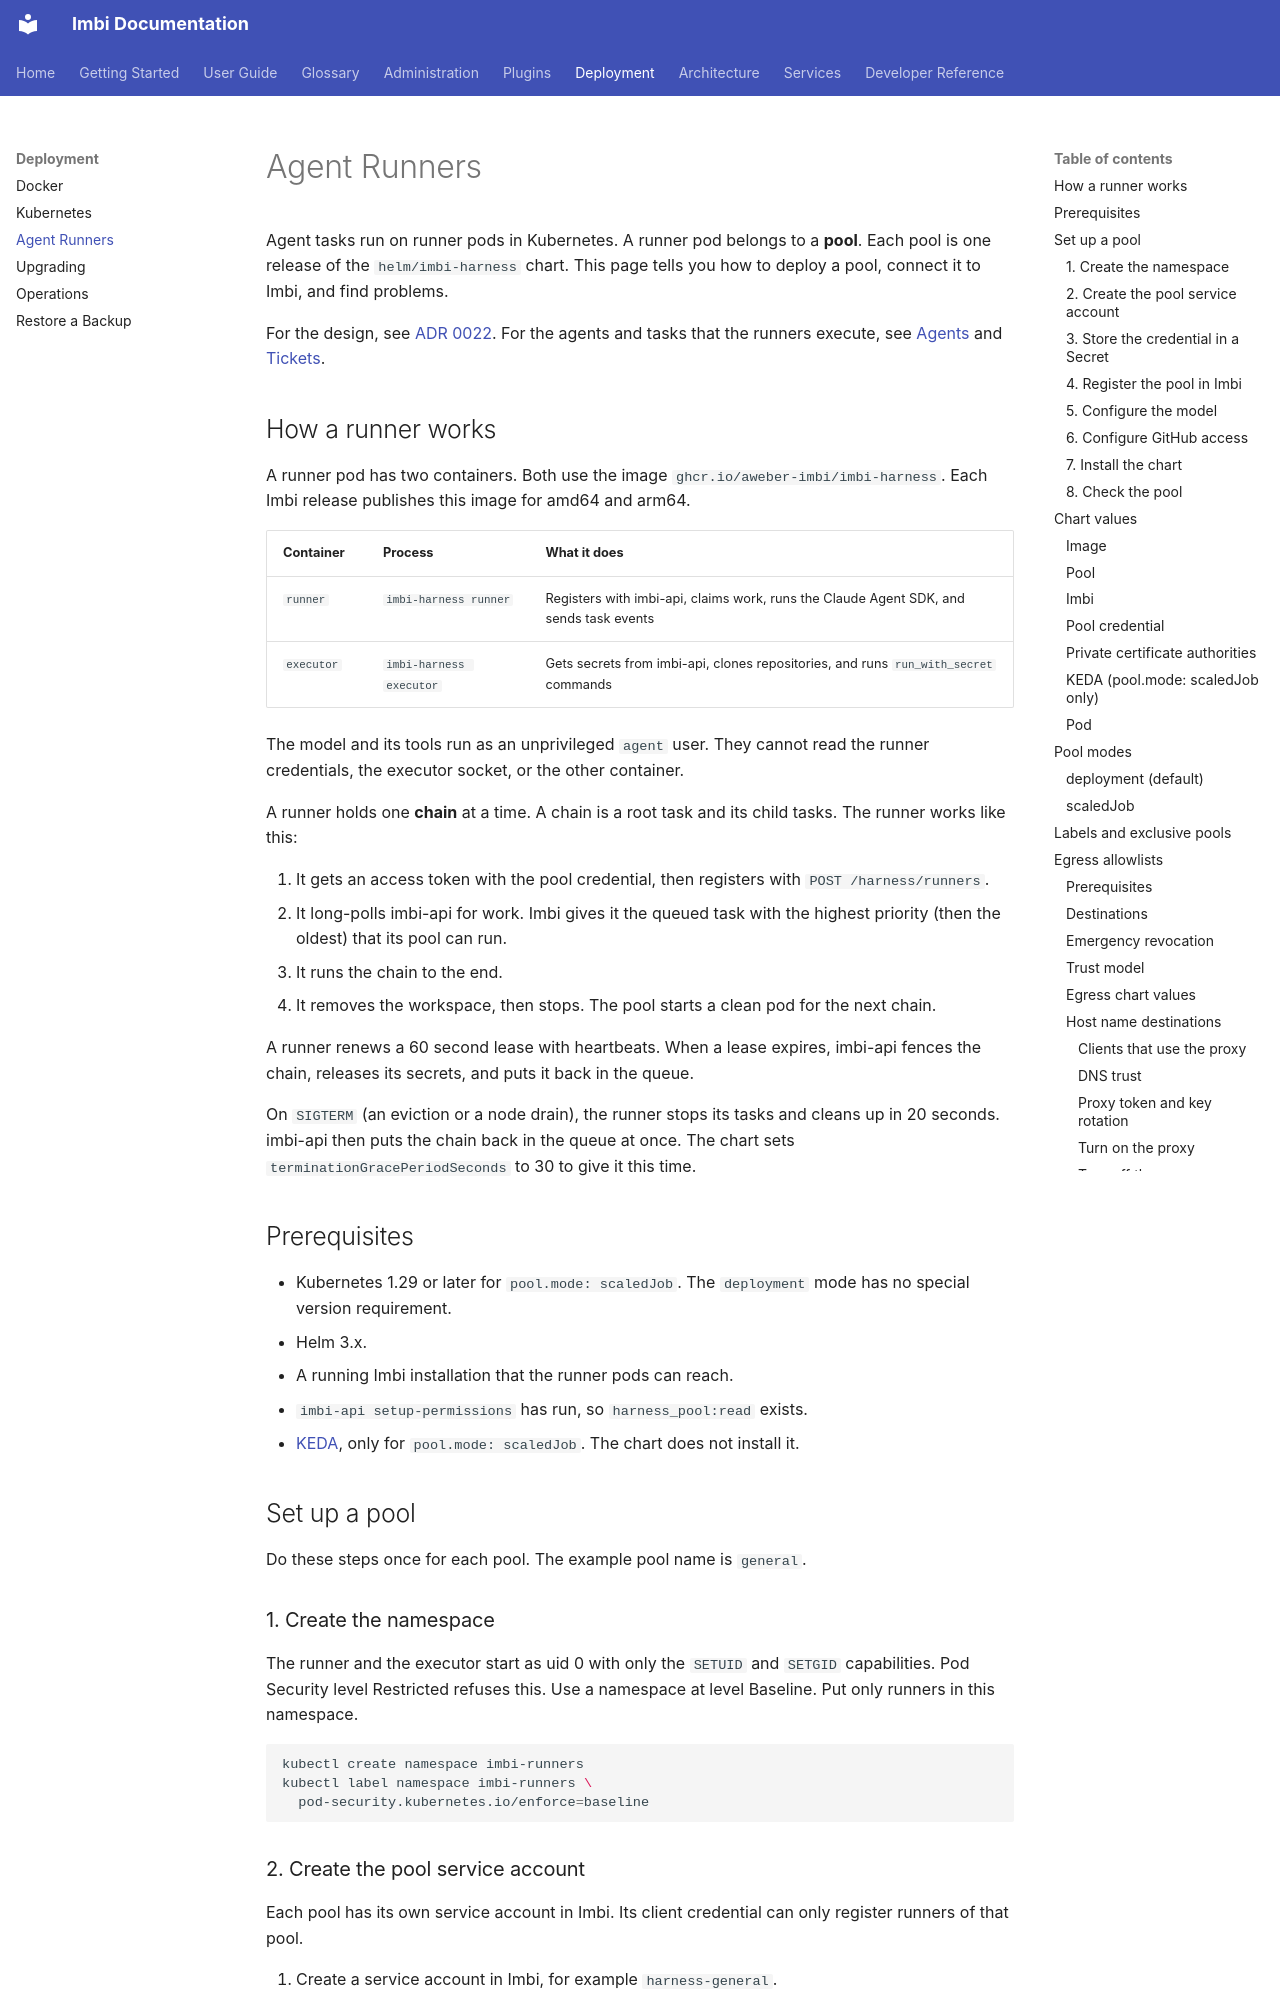

repository: AWeber-Imbi/imbi · page: deployment/agent-runners/index.html · generator: mkdocs

# Agent Runners

Agent tasks run on runner pods in Kubernetes. A runner pod belongs to a
**pool**. Each pool is one release of the `helm/imbi-harness` chart. This
page tells you how to deploy a pool, connect it to Imbi, and find problems.

For the design, see
[ADR 0022](../api/adr/0022-agent-harness-and-secrets-broker.md). For the
agents and tasks that the runners execute, see [Agents](../admin/agents.md)
and [Tickets](../admin/tickets.md).

## How a runner works

A runner pod has two containers. Both use the image
`ghcr.io/aweber-imbi/imbi-harness`. Each Imbi release publishes this image
for amd64 and arm64.

| Container | Process | What it does |
|---|---|---|
| `runner` | `imbi-harness runner` | Registers with imbi-api, claims work, runs the Claude Agent SDK, and sends task events |
| `executor` | `imbi-harness executor` | Gets secrets from imbi-api, clones repositories, and runs `run_with_secret` commands |

The model and its tools run as an unprivileged `agent` user. They cannot
read the runner credentials, the executor socket, or the other container.

A runner holds one **chain** at a time. A chain is a root task and its child
tasks. The runner works like this:

1. It gets an access token with the pool credential, then registers with
   `POST /harness/runners`.
2. It long-polls imbi-api for work. Imbi gives it the queued task with the
   highest priority (then the oldest) that its pool can run.
3. It runs the chain to the end.
4. It removes the workspace, then stops. The pool starts a clean pod for the
   next chain.

A runner renews a 60 second lease with heartbeats. When a lease expires,
imbi-api fences the chain, releases its secrets, and puts it back in the
queue.

On `SIGTERM` (an eviction or a node drain), the runner stops its tasks and
cleans up in 20 seconds. imbi-api then puts the chain back in the queue
at once. The chart sets `terminationGracePeriodSeconds` to 30 to give it
this time.

## Prerequisites

- Kubernetes 1.29 or later for `pool.mode: scaledJob`. The `deployment`
  mode has no special version requirement.
- Helm 3.x.
- A running Imbi installation that the runner pods can reach.
- `imbi-api setup-permissions` has run, so `harness_pool:read` exists.
- [KEDA](https://keda.sh/), only for `pool.mode: scaledJob`. The chart does
  not install it.

## Set up a pool

Do these steps once for each pool. The example pool name is `general`.

### 1. Create the namespace

The runner and the executor start as uid 0 with only the `SETUID` and
`SETGID` capabilities. Pod Security level Restricted refuses this. Use a
namespace at level Baseline. Put only runners in this namespace.

```bash
kubectl create namespace imbi-runners
kubectl label namespace imbi-runners \
  pod-security.kubernetes.io/enforce=baseline
```

### 2. Create the pool service account

Each pool has its own service account in Imbi. Its client credential can
only register runners of that pool.

1. Create a service account in Imbi, for example `harness-general`.
2. Issue a client credential for it. Record the client id and the client
   secret.

### 3. Store the credential in a Secret

Create a Secret with the keys `client_id` and `client_secret`:

```bash
kubectl create secret generic imbi-pool-general -n imbi-runners \
  --from-literal=client_id=<client id> \
  --from-literal=client_secret=<client secret>
```

Alternatively, set `poolCredential.clientId` and
`poolCredential.clientSecret`. The chart then creates a Secret named
`<pool>-pool`.

The chart mounts the Secret in the `runner` container only, owned by uid 0
with mode `0400`.
